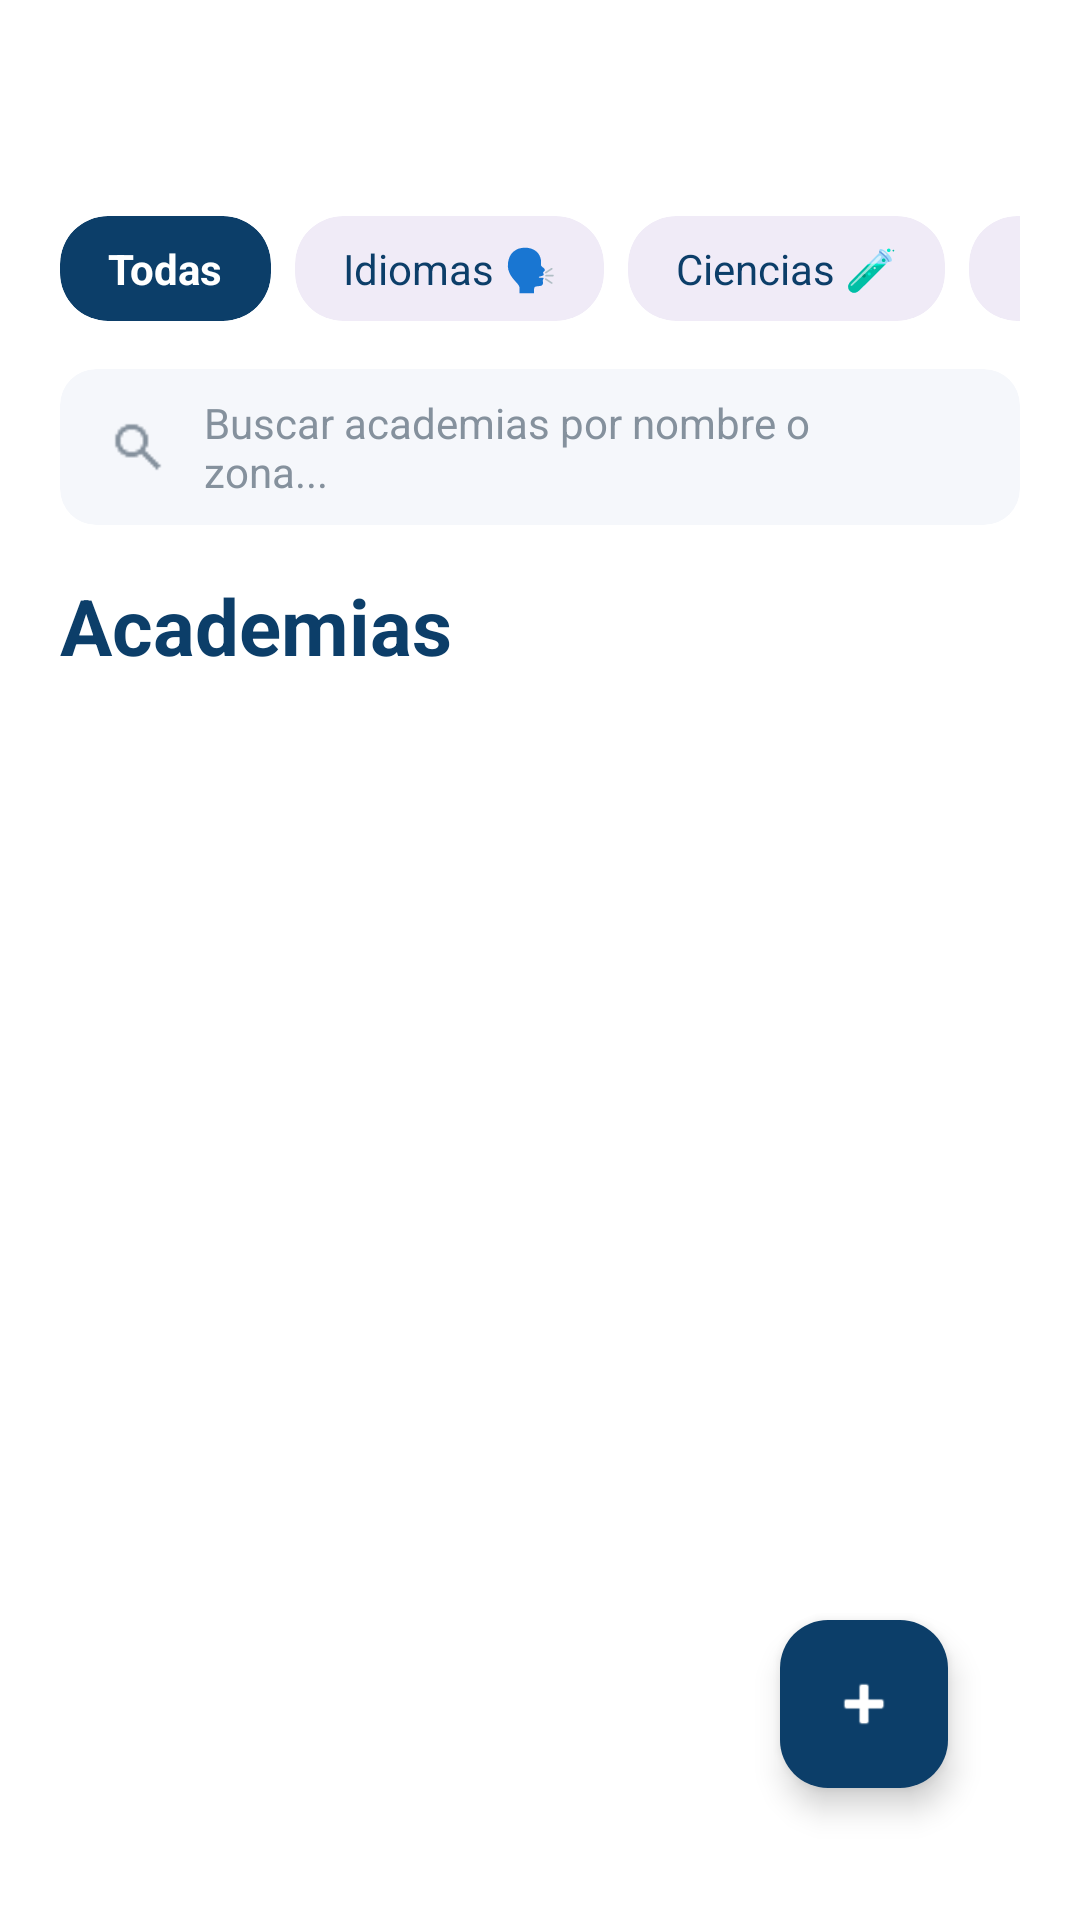

Here is an Android app screen rendered from its layout file. Give the layout XML and the strings, colors and styles it references.
<!-- AndroidManifest.xml: application theme Theme.ProyectoFloppy -->
<!-- res/layout/fragment_academias.xml -->
<?xml version="1.0" encoding="utf-8"?>
<androidx.constraintlayout.widget.ConstraintLayout
    xmlns:android="http://schemas.android.com/apk/res/android"
    xmlns:app="http://schemas.android.com/apk/res-auto"
    android:layout_width="match_parent"
    android:layout_height="match_parent"
    android:background="#FFFFFF"
    android:padding="20dp">

    <ImageView
        android:id="@+id/btn_back_academias"
        android:layout_width="32dp"
        android:layout_height="32dp"
        android:src="@drawable/baseline_arrow_back_24"
        app:layout_constraintStart_toStartOf="parent"
        app:layout_constraintTop_toTopOf="parent"
        app:tint="@color/corporativo" />

    <HorizontalScrollView
        android:id="@+id/hsv_categorias"
        android:layout_width="match_parent"
        android:layout_height="wrap_content"
        android:layout_marginTop="16dp"
        android:scrollbars="none"
        app:layout_constraintTop_toBottomOf="@id/btn_back_academias">

        <LinearLayout
            android:layout_width="wrap_content"
            android:layout_height="wrap_content"
            android:orientation="horizontal"
            android:paddingVertical="4dp">

            <com.google.android.material.card.MaterialCardView
                android:id="@+id/chip_todas"
                android:layout_width="wrap_content"
                android:layout_height="wrap_content"
                android:layout_marginEnd="8dp"
                android:clickable="true"
                android:focusable="true"
                app:cardBackgroundColor="#0C3E69"
                app:cardCornerRadius="16dp"
                app:cardElevation="0dp"
                app:strokeWidth="0dp">
                <TextView
                    android:id="@+id/tv_chip_todas"
                    android:layout_width="wrap_content"
                    android:layout_height="wrap_content"
                    android:paddingHorizontal="16dp"
                    android:paddingVertical="8dp"
                    android:text="Todas"
                    android:textColor="#FFFFFF"
                    android:textStyle="bold"
                    android:textSize="14sp" />
            </com.google.android.material.card.MaterialCardView>

            <com.google.android.material.card.MaterialCardView
                android:id="@+id/chip_idiomas"
                android:layout_width="wrap_content"
                android:layout_height="wrap_content"
                android:layout_marginEnd="8dp"
                android:clickable="true"
                android:focusable="true"
                app:cardBackgroundColor="#F0EBF7"
                app:cardCornerRadius="16dp"
                app:cardElevation="0dp"
                app:strokeWidth="0dp">
                <TextView
                    android:id="@+id/tv_chip_idiomas"
                    android:layout_width="wrap_content"
                    android:layout_height="wrap_content"
                    android:paddingHorizontal="16dp"
                    android:paddingVertical="8dp"
                    android:text="Idiomas 🗣️"
                    android:textColor="#0C3E69"
                    android:textSize="14sp" />
            </com.google.android.material.card.MaterialCardView>

            <com.google.android.material.card.MaterialCardView
                android:id="@+id/chip_ciencias"
                android:layout_width="wrap_content"
                android:layout_height="wrap_content"
                android:layout_marginEnd="8dp"
                android:clickable="true"
                android:focusable="true"
                app:cardBackgroundColor="#F0EBF7"
                app:cardCornerRadius="16dp"
                app:cardElevation="0dp"
                app:strokeWidth="0dp">
                <TextView
                    android:id="@+id/tv_chip_ciencias"
                    android:layout_width="wrap_content"
                    android:layout_height="wrap_content"
                    android:paddingHorizontal="16dp"
                    android:paddingVertical="8dp"
                    android:text="Ciencias 🧪"
                    android:textColor="#0C3E69"
                    android:textSize="14sp" />
            </com.google.android.material.card.MaterialCardView>

            <com.google.android.material.card.MaterialCardView
                android:id="@+id/chip_letras"
                android:layout_width="wrap_content"
                android:layout_height="wrap_content"
                android:layout_marginEnd="8dp"
                android:clickable="true"
                android:focusable="true"
                app:cardBackgroundColor="#F0EBF7"
                app:cardCornerRadius="16dp"
                app:cardElevation="0dp"
                app:strokeWidth="0dp">
                <TextView
                    android:id="@+id/tv_chip_letras"
                    android:layout_width="wrap_content"
                    android:layout_height="wrap_content"
                    android:paddingHorizontal="16dp"
                    android:paddingVertical="8dp"
                    android:text="Letras 📚"
                    android:textColor="#0C3E69"
                    android:textSize="14sp" />
            </com.google.android.material.card.MaterialCardView>

            <com.google.android.material.card.MaterialCardView
                android:id="@+id/chip_apoyo"
                android:layout_width="wrap_content"
                android:layout_height="wrap_content"
                android:clickable="true"
                android:focusable="true"
                app:cardBackgroundColor="#F0EBF7"
                app:cardCornerRadius="16dp"
                app:cardElevation="0dp"
                app:strokeWidth="0dp">
                <TextView
                    android:id="@+id/tv_chip_apoyo"
                    android:layout_width="wrap_content"
                    android:layout_height="wrap_content"
                    android:paddingHorizontal="16dp"
                    android:paddingVertical="8dp"
                    android:text="Apoyo UJA 🎓"
                    android:textColor="#0C3E69"
                    android:textSize="14sp" />
            </com.google.android.material.card.MaterialCardView>

        </LinearLayout>
    </HorizontalScrollView>

    
    <com.google.android.material.card.MaterialCardView
        android:id="@+id/cardSearchAcademias"
        android:layout_width="match_parent"
        android:layout_height="52dp"
        android:layout_marginTop="12dp"
        app:cardBackgroundColor="#F5F7FB"
        app:cardCornerRadius="12dp"
        app:cardElevation="0dp"
        app:strokeWidth="0dp"
        app:layout_constraintTop_toBottomOf="@id/hsv_categorias">

        <LinearLayout
            android:layout_width="match_parent"
            android:layout_height="match_parent"
            android:gravity="center_vertical"
            android:orientation="horizontal"
            android:paddingHorizontal="16dp">

            <ImageView
                android:layout_width="20dp"
                android:layout_height="20dp"
                android:src="@drawable/lupa"
                app:tint="#85919D" />

            <EditText
                android:id="@+id/et_buscar_academia"
                android:layout_width="match_parent"
                android:layout_height="match_parent"
                android:background="@android:color/transparent"
                android:hint="Buscar academias por nombre o zona..."
                android:textColorHint="#85919D"
                android:paddingHorizontal="12dp"
                android:textSize="14sp" />
        </LinearLayout>
    </com.google.android.material.card.MaterialCardView>

    <TextView
        android:id="@+id/tv_academias_title"
        android:layout_width="wrap_content"
        android:layout_height="wrap_content"
        android:layout_marginTop="16dp"
        android:text="@string/title_academias"
        android:textColor="#0C3E69"
        android:textSize="26sp"
        android:textStyle="bold"
        app:layout_constraintStart_toStartOf="parent"
        app:layout_constraintTop_toBottomOf="@id/cardSearchAcademias" />

    <androidx.recyclerview.widget.RecyclerView
        android:id="@+id/rv_academias"
        android:layout_width="match_parent"
        android:layout_height="0dp"
        android:layout_marginTop="12dp"
        android:paddingHorizontal="20dp"
        android:clipToPadding="false"
        android:paddingBottom="80dp"
        app:layout_constraintBottom_toBottomOf="parent"
        app:layout_constraintTop_toBottomOf="@id/tv_academias_title" />

    <com.google.android.material.floatingactionbutton.FloatingActionButton
        android:id="@+id/fab_add_academia"
        android:layout_width="wrap_content"
        android:layout_height="wrap_content"
        android:layout_margin="24dp"
        android:src="@android:drawable/ic_input_add"
        app:backgroundTint="#0C3E69"
        app:tint="#FFFFFF"
        app:layout_constraintBottom_toBottomOf="parent"
        app:layout_constraintEnd_toEndOf="parent"
        android:contentDescription="Añadir academia" />
</androidx.constraintlayout.widget.ConstraintLayout>
<!-- resources referenced by this layout -->
<resources>
  <color name="corporativo">#044377</color>
  <!-- drawable lupa: png bitmap (drawable, 522 bytes) -->
  <string name="title_academias">Academias</string>
  <style name="Theme.ProyectoFloppy" parent="Base.Theme.ProyectoFloppy" />
  <style name="Base.Theme.ProyectoFloppy" parent="Theme.Material3.DayNight.NoActionBar">
          <item name="colorPrimary">@color/azul_floppy</item>
          <item name="colorPrimaryVariant">@color/azul_claro_floppy</item>
          <item name="colorOnPrimary">@color/white</item>
          <item name="android:windowBackground">@color/gris_fondo_card</item>
          <item name="android:statusBarColor">@color/azul_floppy</item>
          <item name="android:windowLightStatusBar" tools:targetApi="m">false</item>
          <item name="android:navigationBarColor">@color/azul_floppy</item>
      </style>
  <color name="azul_floppy">#044377</color>
  <color name="azul_claro_floppy">#508ABA</color>
  <color name="white">#FFFFFFFF</color>
  <color name="gris_fondo_card">#FBF8FF</color>
</resources>
